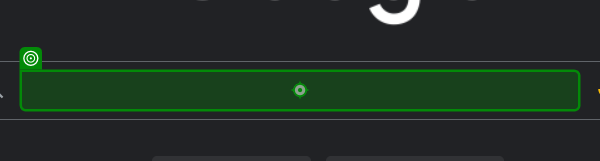
Task: Building a clothing consultant robot
Workflow: Main

Step 1: type "["Weather in " + CityName + " in degrees celcius"]" into the text box in window 'Google' (msedge.exe)

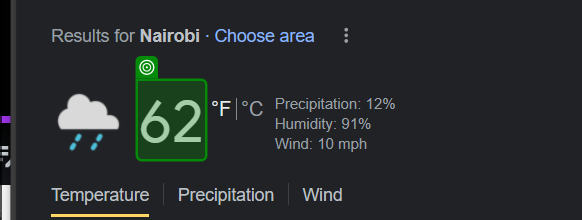
Step 2: get-text from the element 'wob_tm' in window 'Weather in Nairobi in fahrenheit - Google Search' (msedge.exe)

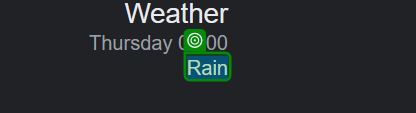
Step 3: get-text from the element 'wob_dc' in window 'weather in mandera in degrees celcius - Google Search' (msedge.exe)
